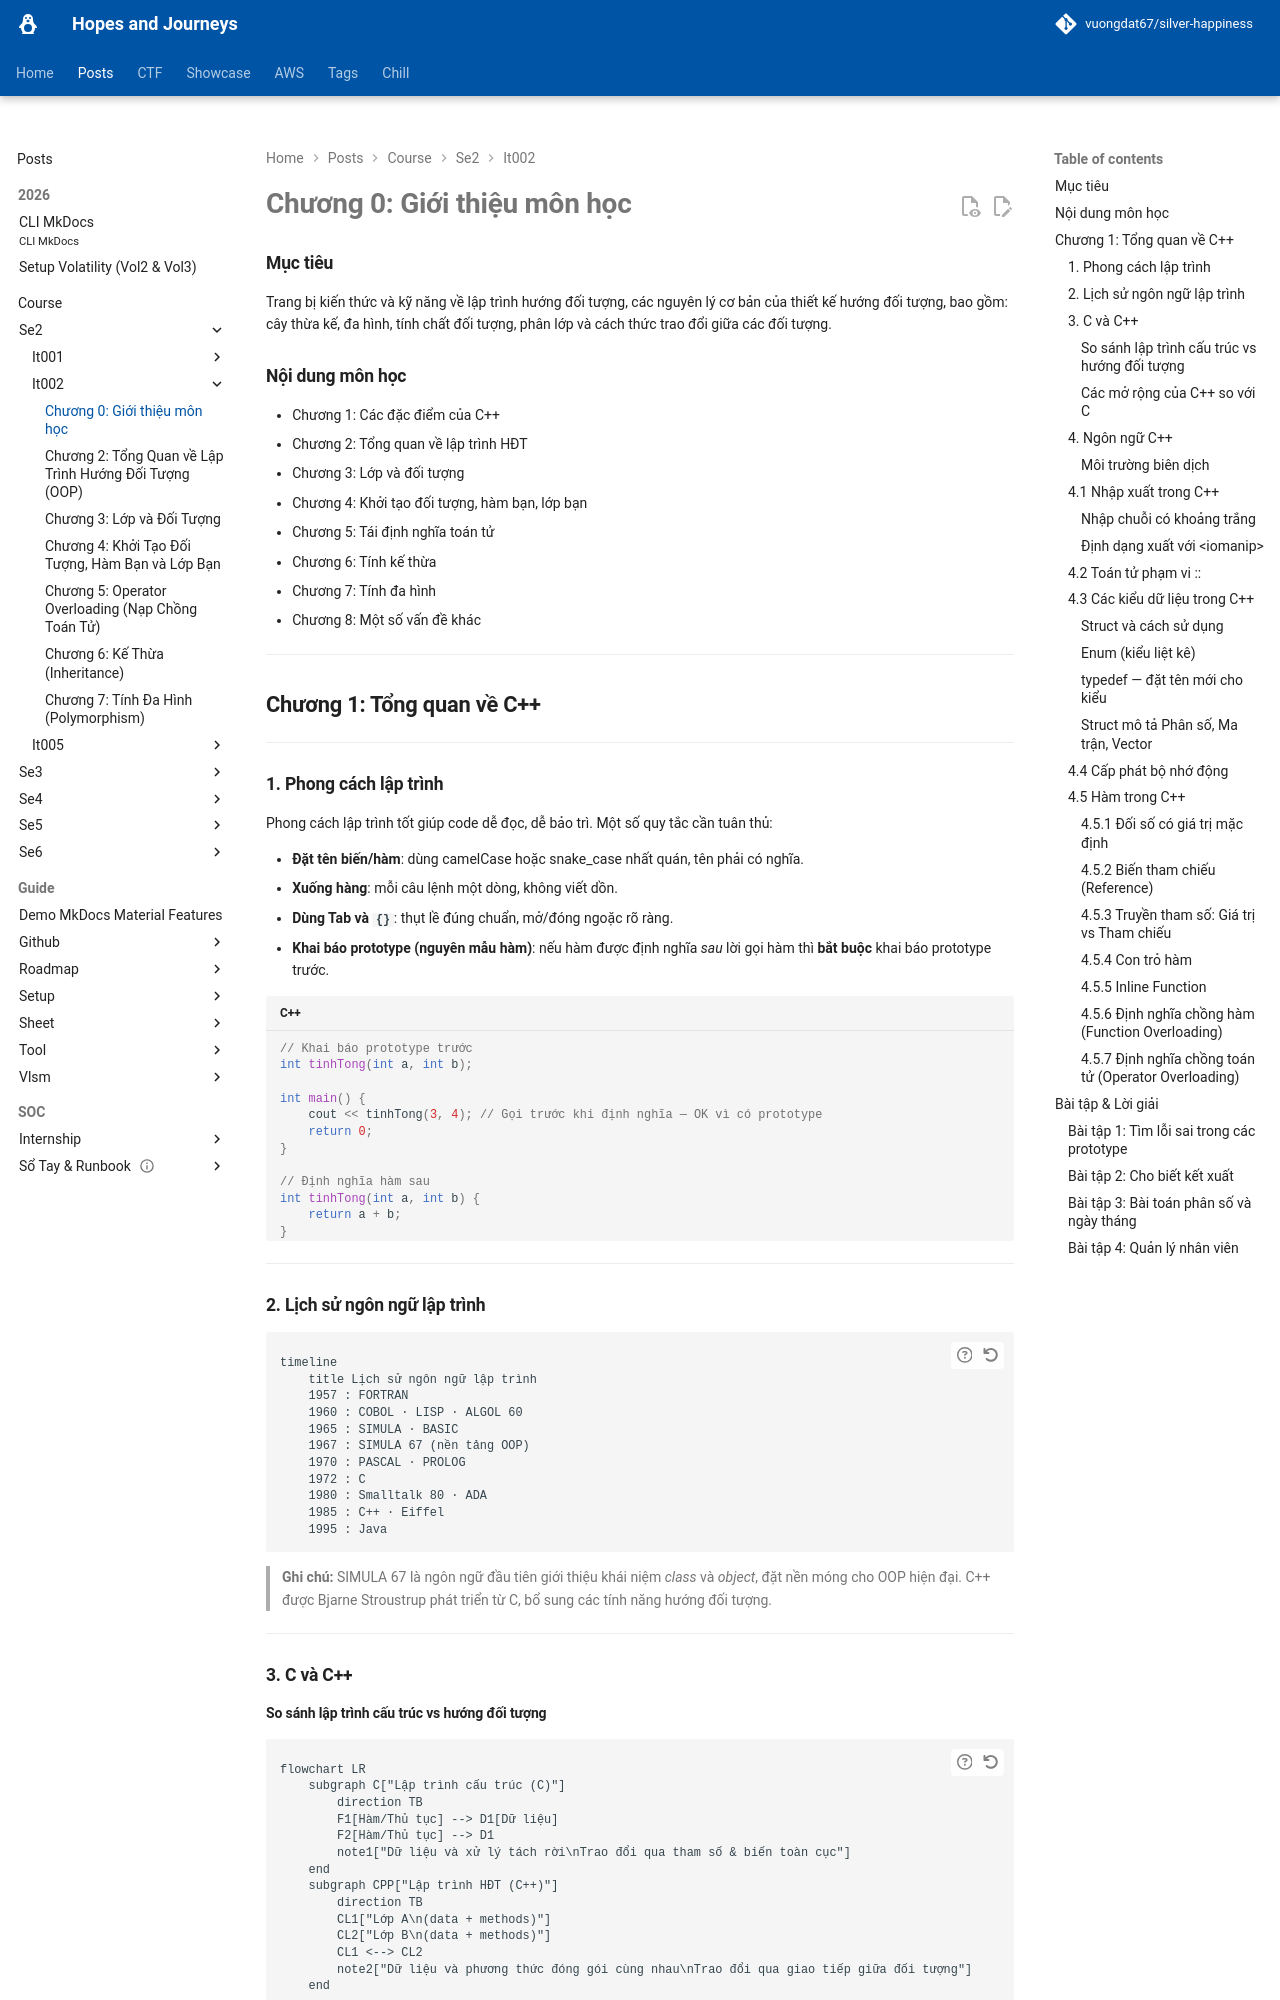

repository: vuongdat67/silver-happiness · page: posts/course/se2/it002/L0_1/index.html · generator: mkdocs

# Chương 0: Giới thiệu môn học

### Mục tiêu

Trang bị kiến thức và kỹ năng về lập trình hướng đối tượng, các nguyên lý cơ bản của thiết kế hướng đối tượng, bao gồm: cây thừa kế, đa hình, tính chất đối tượng, phân lớp và cách thức trao đổi giữa các đối tượng.

### Nội dung môn học

- Chương 1: Các đặc điểm của C++
- Chương 2: Tổng quan về lập trình HĐT
- Chương 3: Lớp và đối tượng
- Chương 4: Khởi tạo đối tượng, hàm bạn, lớp bạn
- Chương 5: Tái định nghĩa toán tử
- Chương 6: Tính kế thừa
- Chương 7: Tính đa hình
- Chương 8: Một số vấn đề khác

---

## Chương 1: Tổng quan về C++

---

### 1. Phong cách lập trình

Phong cách lập trình tốt giúp code dễ đọc, dễ bảo trì. Một số quy tắc cần tuân thủ:

- **Đặt tên biến/hàm**: dùng camelCase hoặc snake_case nhất quán, tên phải có nghĩa.
- **Xuống hàng**: mỗi câu lệnh một dòng, không viết dồn.
- **Dùng Tab và `{}`**: thụt lề đúng chuẩn, mở/đóng ngoặc rõ ràng.
- **Khai báo prototype (nguyên mẫu hàm)**: nếu hàm được định nghĩa *sau* lời gọi hàm thì **bắt buộc** khai báo prototype trước.

```cpp
// Khai báo prototype trước
int tinhTong(int a, int b);

int main() {
    cout << tinhTong(3, 4); // Gọi trước khi định nghĩa — OK vì có prototype
    return 0;
}

// Định nghĩa hàm sau
int tinhTong(int a, int b) {
    return a + b;
}
```

---

### 2. Lịch sử ngôn ngữ lập trình

```mermaid
timeline
    title Lịch sử ngôn ngữ lập trình
    1957 : FORTRAN
    1960 : COBOL · LISP · ALGOL 60
    1965 : SIMULA · BASIC
    1967 : SIMULA 67 (nền tảng OOP)
    1970 : PASCAL · PROLOG
    1972 : C
    1980 : Smalltalk 80 · ADA
    1985 : C++ · Eiffel
    1995 : Java
```

> **Ghi chú:** SIMULA 67 là ngôn ngữ đầu tiên giới thiệu khái niệm *class* và *object*, đặt nền móng cho OOP hiện đại. C++ được Bjarne Stroustrup phát triển từ C, bổ sung các tính năng hướng đối tượng.

---

### 3. C và C++
